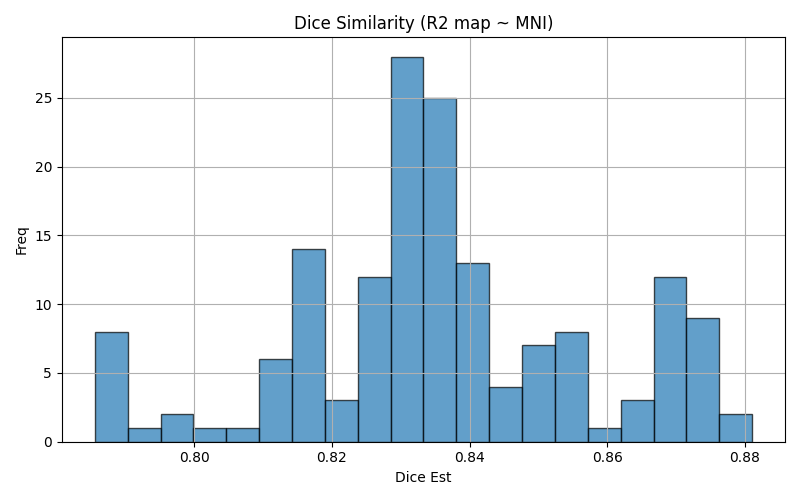

The file beside this chart, header and first rows:
img1	img2	dice	voxinmask	voxoutmask	ratio_inoutmask
sub09_run04	mni152	0.8139	83.12	16.88	4.925
sub02_run04	mni152	0.8488	85.98	14.02	6.13
sub04_run04	mni152	0.8366	85.08	14.92	5.703
sub10_run03	mni152	0.8301	83.54	16.46	5.075
sub35_run03	mni152	0.8317	83.64	16.36	5.113
sub38_run03	mni152	0.8369	84.71	15.29	5.541
sub16_run03	mni152	0.8424	84.73	15.27	5.547
sub21_run02	mni152	0.8656	87.81	12.19	7.2
sub27_run02	mni152	0.8191	82.45	17.55	4.699
sub43_run03	mni152	0.8716	88.3	11.7	7.544
sub01_run04	mni152	0.8491	87.82	12.18	7.212
sub15_run02	mni152	0.8372	84.11	15.89	5.293
sub23_run04	mni152	0.8403	84.7	15.3	5.537
sub04_run02	mni152	0.8348	85.1	14.9	5.71
sub20_run01	mni152	0.8249	83.12	16.88	4.926
sub09_run01	mni152	0.8138	83.49	16.51	5.056
sub31_run01	mni152	0.8716	89.03	10.97	8.118
sub21_run01	mni152	0.866	88	12	7.332
sub17_run02	mni152	0.8298	83.92	16.08	5.22
sub28_run03	mni152	0.8336	85.14	14.86	5.728
sub40_run04	mni152	0.8274	83.49	16.51	5.059
sub06_run03	mni152	0.8762	88.32	11.68	7.561
sub37_run01	mni152	0.8556	87	13	6.694
sub28_run02	mni152	0.8378	85.26	14.74	5.782
sub23_run02	mni152	0.8324	84.01	15.99	5.255
sub22_run01	mni152	0.8299	83.56	16.44	5.081
sub32_run04	mni152	0.8397	84.82	15.18	5.586
sub26_run04	mni152	0.8146	82.92	17.08	4.854
sub43_run04	mni152	0.8706	88.24	11.76	7.506
sub06_run01	mni152	0.8782	88.6	11.4	7.774
sub38_run04	mni152	0.8368	84.64	15.36	5.512
sub35_run04	mni152	0.8294	83.42	16.58	5.031
sub30_run01	mni152	0.872	87.68	12.32	7.117
sub34_run02	mni152	0.8324	83.9	16.1	5.209
sub22_run02	mni152	0.8302	83.57	16.43	5.087
sub10_run02	mni152	0.8327	83.79	16.21	5.17
sub17_run04	mni152	0.8284	83.82	16.18	5.179
sub37_run04	mni152	0.8541	86.65	13.35	6.488
sub34_run03	mni152	0.8283	83.56	16.44	5.083
sub30_run04	mni152	0.8685	87.31	12.69	6.881
sub12_run04	mni152	0.8725	88.12	11.88	7.417
sub03_run01	mni152	0.8162	85.2	14.8	5.755
sub02_run03	mni152	0.8507	86.19	13.81	6.243
sub26_run01	mni152	0.8119	82.67	17.33	4.771
sub19_run01	mni152	0.8517	86.44	13.56	6.372
sub11_run02	mni152	0.8285	83.47	16.53	5.05
sub40_run03	mni152	0.8322	84	16	5.249
sub07_run04	mni152	0.839	85.06	14.94	5.693
sub27_run04	mni152	0.816	82.14	17.86	4.599
sub36_run02	mni152	0.7934	80.58	19.42	4.151
sub19_run03	mni152	0.8511	86.37	13.63	6.336
sub13_run03	mni152	0.7865	79.41	20.59	3.857
sub08_run03	mni152	0.8187	83.94	16.06	5.226
sub13_run01	mni152	0.7856	79.3	20.7	3.83
sub30_run02	mni152	0.8732	87.98	12.02	7.318
sub16_run01	mni152	0.8356	83.88	16.12	5.204
sub20_run02	mni152	0.8332	84.16	15.84	5.314
sub21_run03	mni152	0.8676	88.06	11.94	7.375
sub42_run01	mni152	0.7884	79.14	20.86	3.795
sub04_run01	mni152	0.8357	85.23	14.77	5.77
... 100 more rows
